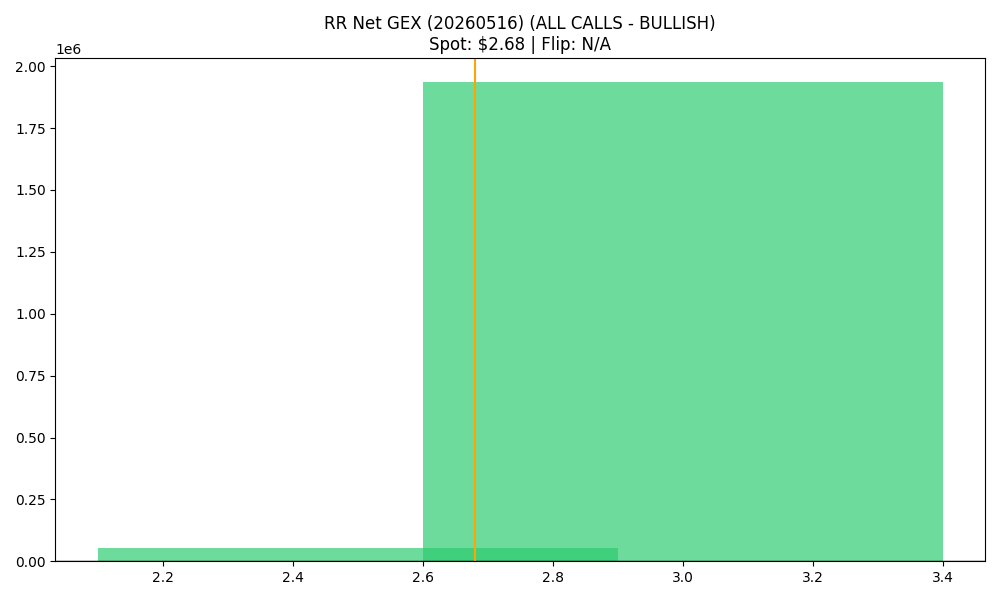

Source data for this figure (header and first rows):
strike, call_gex, put_gex, call_dex, put_dex, net_greek_delta, net_gex
2.5, 273724, 221905, 430784, -159213, 0.2358, 51819
3.0, 3120971, 1185245, 3354243, -1545560, 0.1802, 1935726
